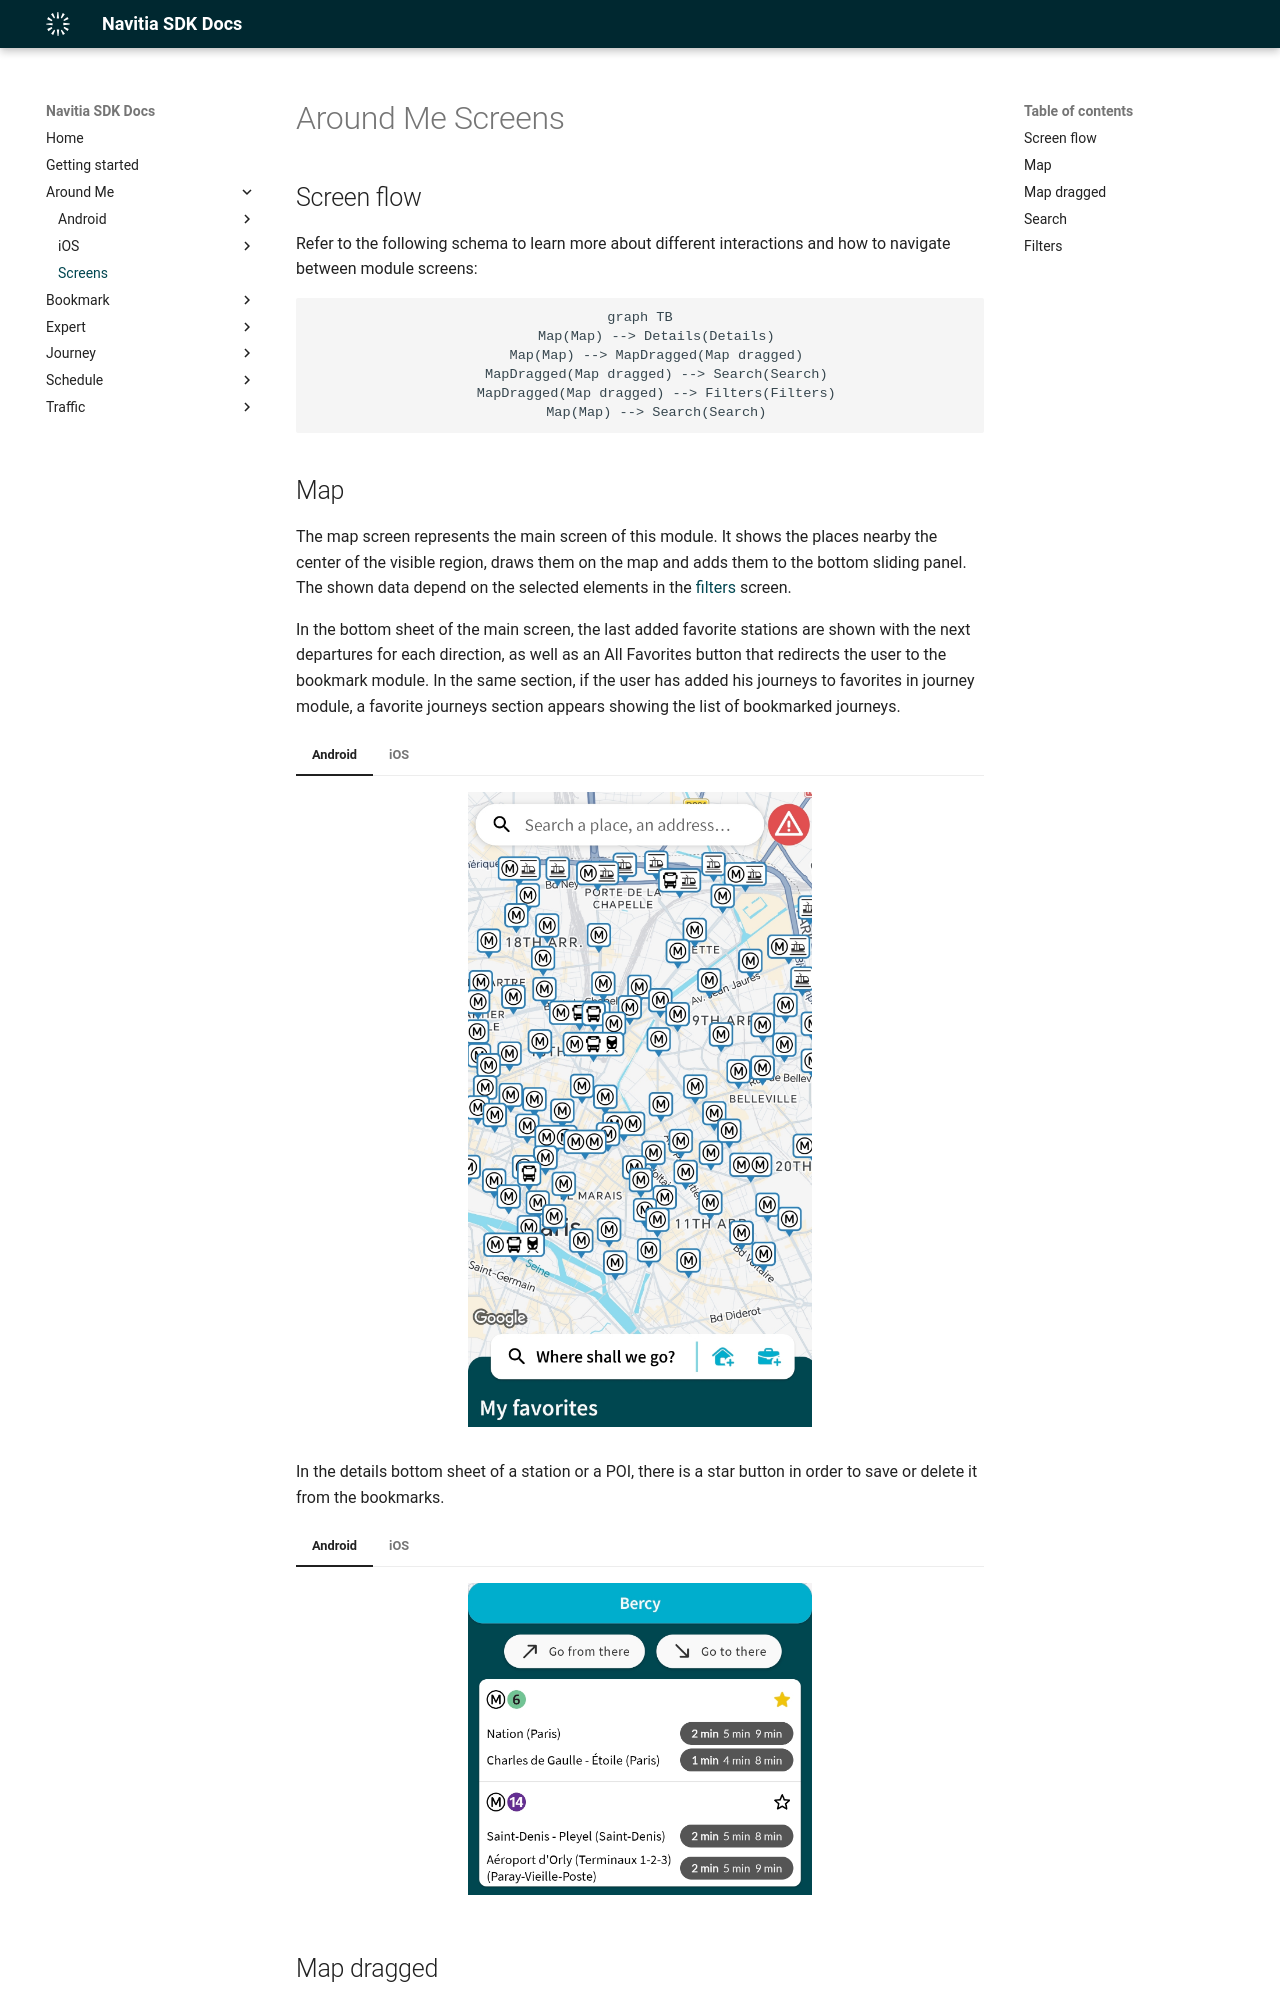

repository: hove-io/navitia_sdk_docs · page: around_me/screens/index.html · generator: mkdocs

---
title: Around Me Screens - Navitia SDK Docs
---

# Around Me Screens

## Screen flow

Refer to the following schema to learn more about different interactions and how to navigate between module screens:

<div style="text-align: center">
``` mermaid
graph TB
    Map(Map) --> Details(Details)
    Map(Map) --> MapDragged(Map dragged)
    MapDragged(Map dragged) --> Search(Search)
    MapDragged(Map dragged) --> Filters(Filters)
    Map(Map) --> Search(Search)
```
</div>
